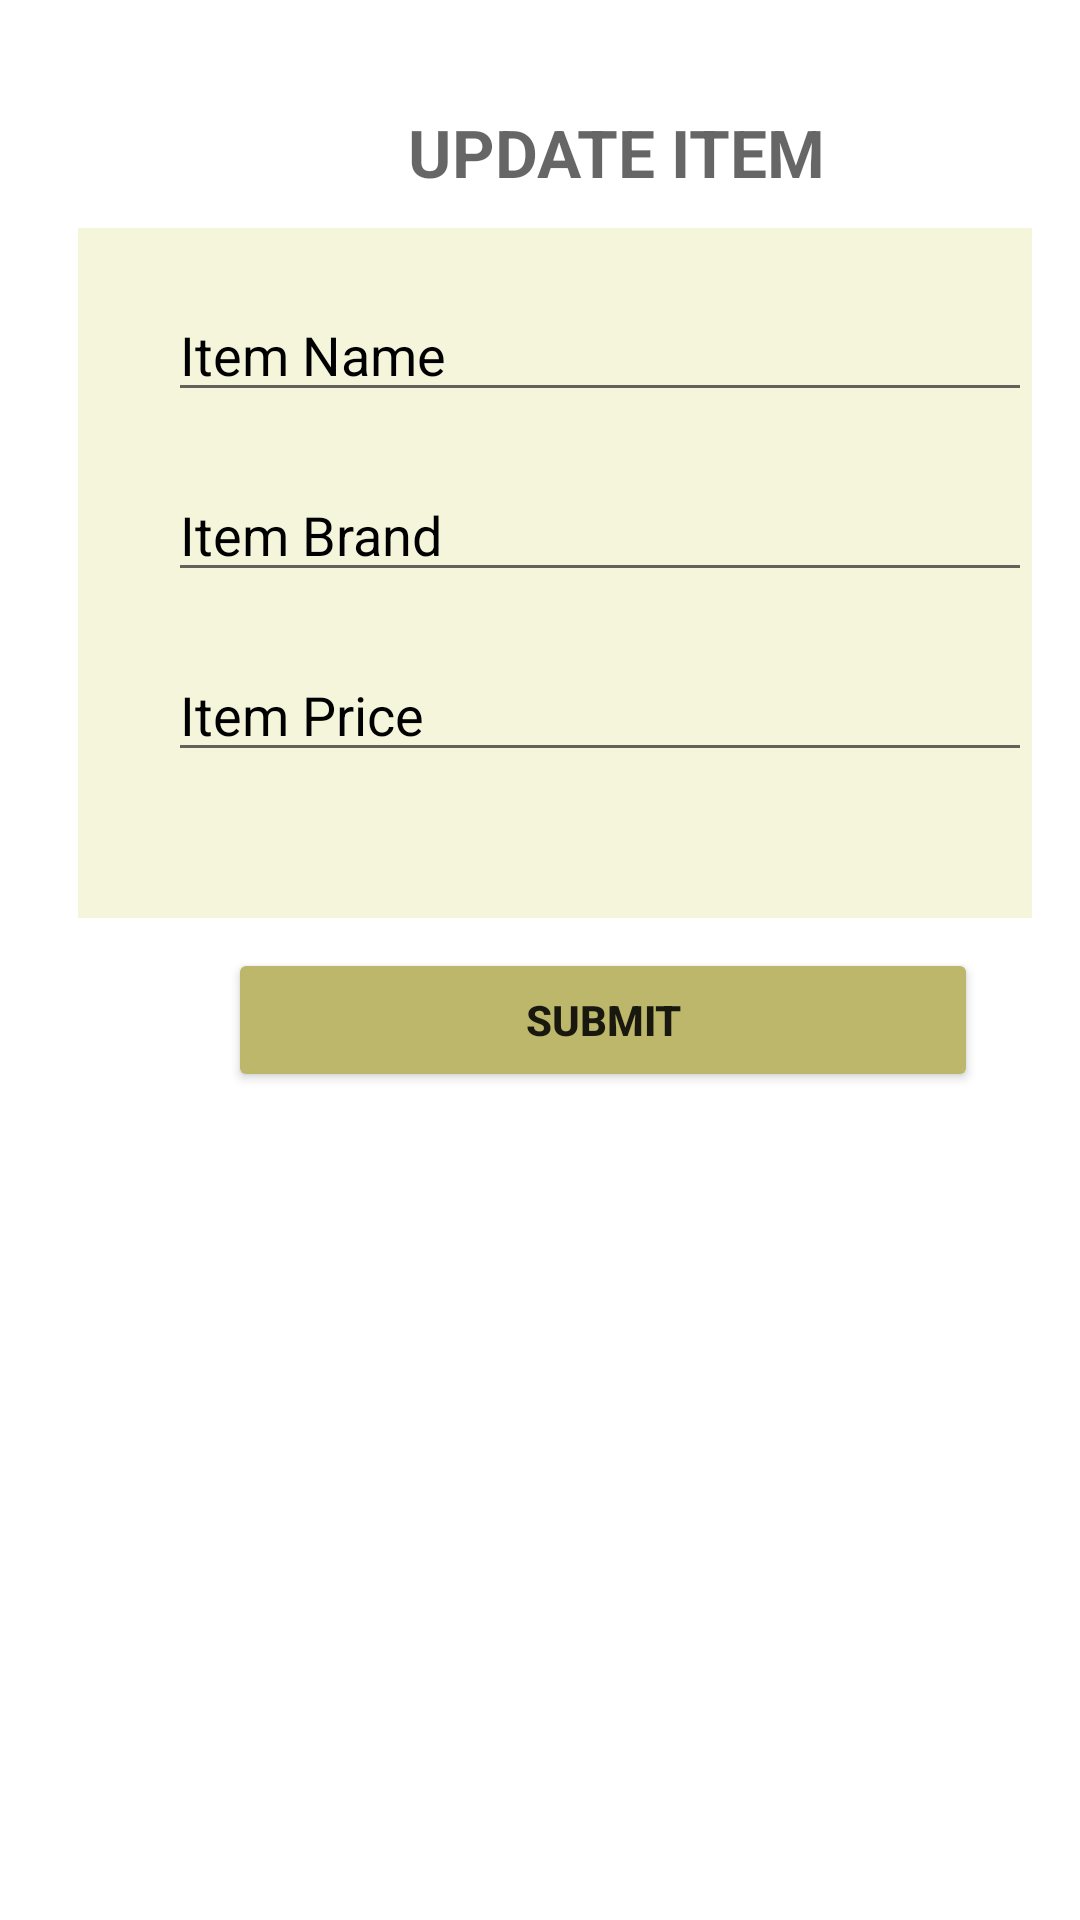

This screen was rendered from an Android layout file. Write that file and the resources it references.
<!-- AndroidManifest.xml: application theme Theme.Proyek4_Nada -->
<!-- res/layout/activity_add_and_update.xml -->
<?xml version="1.0" encoding="utf-8"?>
<RelativeLayout xmlns:android="http://schemas.android.com/apk/res/android"
    xmlns:tools="http://schemas.android.com/tools"
    android:layout_width="match_parent"
    android:layout_height="match_parent"
    android:orientation="vertical"
    android:padding="16dp"
    android:background="@color/white"
    tools:context=".AddAndUpdate">

    <TextView
        android:layout_width="177dp"
        android:layout_height="49dp"
        android:layout_marginLeft="120dp"
        android:layout_marginTop="20dp"
        android:hint="UPDATE ITEM"
        android:textColor="#000"
        android:textSize="22sp"
        android:textStyle="bold" />
    <View
        android:layout_width="350dp"
        android:layout_height="230dp"
        android:layout_marginLeft="10dp"
        android:layout_marginTop="60dp"
        android:background="@color/ivory" />

    <EditText
        android:id="@+id/ed_name"
        android:layout_width="300dp"
        android:layout_height="wrap_content"
        android:layout_marginLeft="40dp"
        android:textColorHint="@color/black"
        android:layout_marginTop="80dp"
        android:hint="Item Name" />

    <EditText
        android:id="@+id/ed_brand"
        android:layout_width="300dp"
        android:layout_height="wrap_content"
        android:layout_marginLeft="40dp"
        android:layout_marginTop="140dp"
        android:textColorHint="@color/black"
        android:hint="Item Brand" />

    <EditText
        android:id="@+id/ed_price"
        android:layout_width="300dp"
        android:textColorHint="@color/black"
        android:layout_height="wrap_content"
        android:layout_marginLeft="40dp"
        android:layout_marginTop="200dp"
        android:hint="Item Price"
        android:inputType="number" />

    <Button
        android:id="@+id/btn_submit"
        android:layout_width="250dp"
        android:layout_height="wrap_content"
        android:layout_marginLeft="60dp"
        android:layout_marginTop="300dp"
        android:text="SUBMIT"
        android:backgroundTint="@color/antique"
        android:textStyle="bold" />


</RelativeLayout>
<!-- resources referenced by this layout -->
<resources>
  <color name="antique">#BDB76B</color>
  <color name="black">#FF000000</color>
  <color name="ivory">#f5f5dc</color>
  <color name="white">#FFFFFFFF</color>
  <style name="Theme.Proyek4_Nada" parent="Theme.MaterialComponents.DayNight.DarkActionBar">
          
          <item name="colorPrimary">@color/brown</item>
          <item name="colorPrimaryVariant">@color/brown</item>
          <item name="colorOnPrimary">@color/white</item>
          
          <item name="colorSecondary">@color/teal_200</item>
          <item name="colorSecondaryVariant">@color/teal_700</item>
          <item name="colorOnSecondary">@color/black</item>
          
          <item name="android:statusBarColor" tools:targetApi="l">?attr/colorPrimaryVariant</item>
          
      </style>
  <color name="brown">#deb887</color>
  <color name="teal_200">#FF03DAC5</color>
  <color name="teal_700">#FF018786</color>
</resources>
